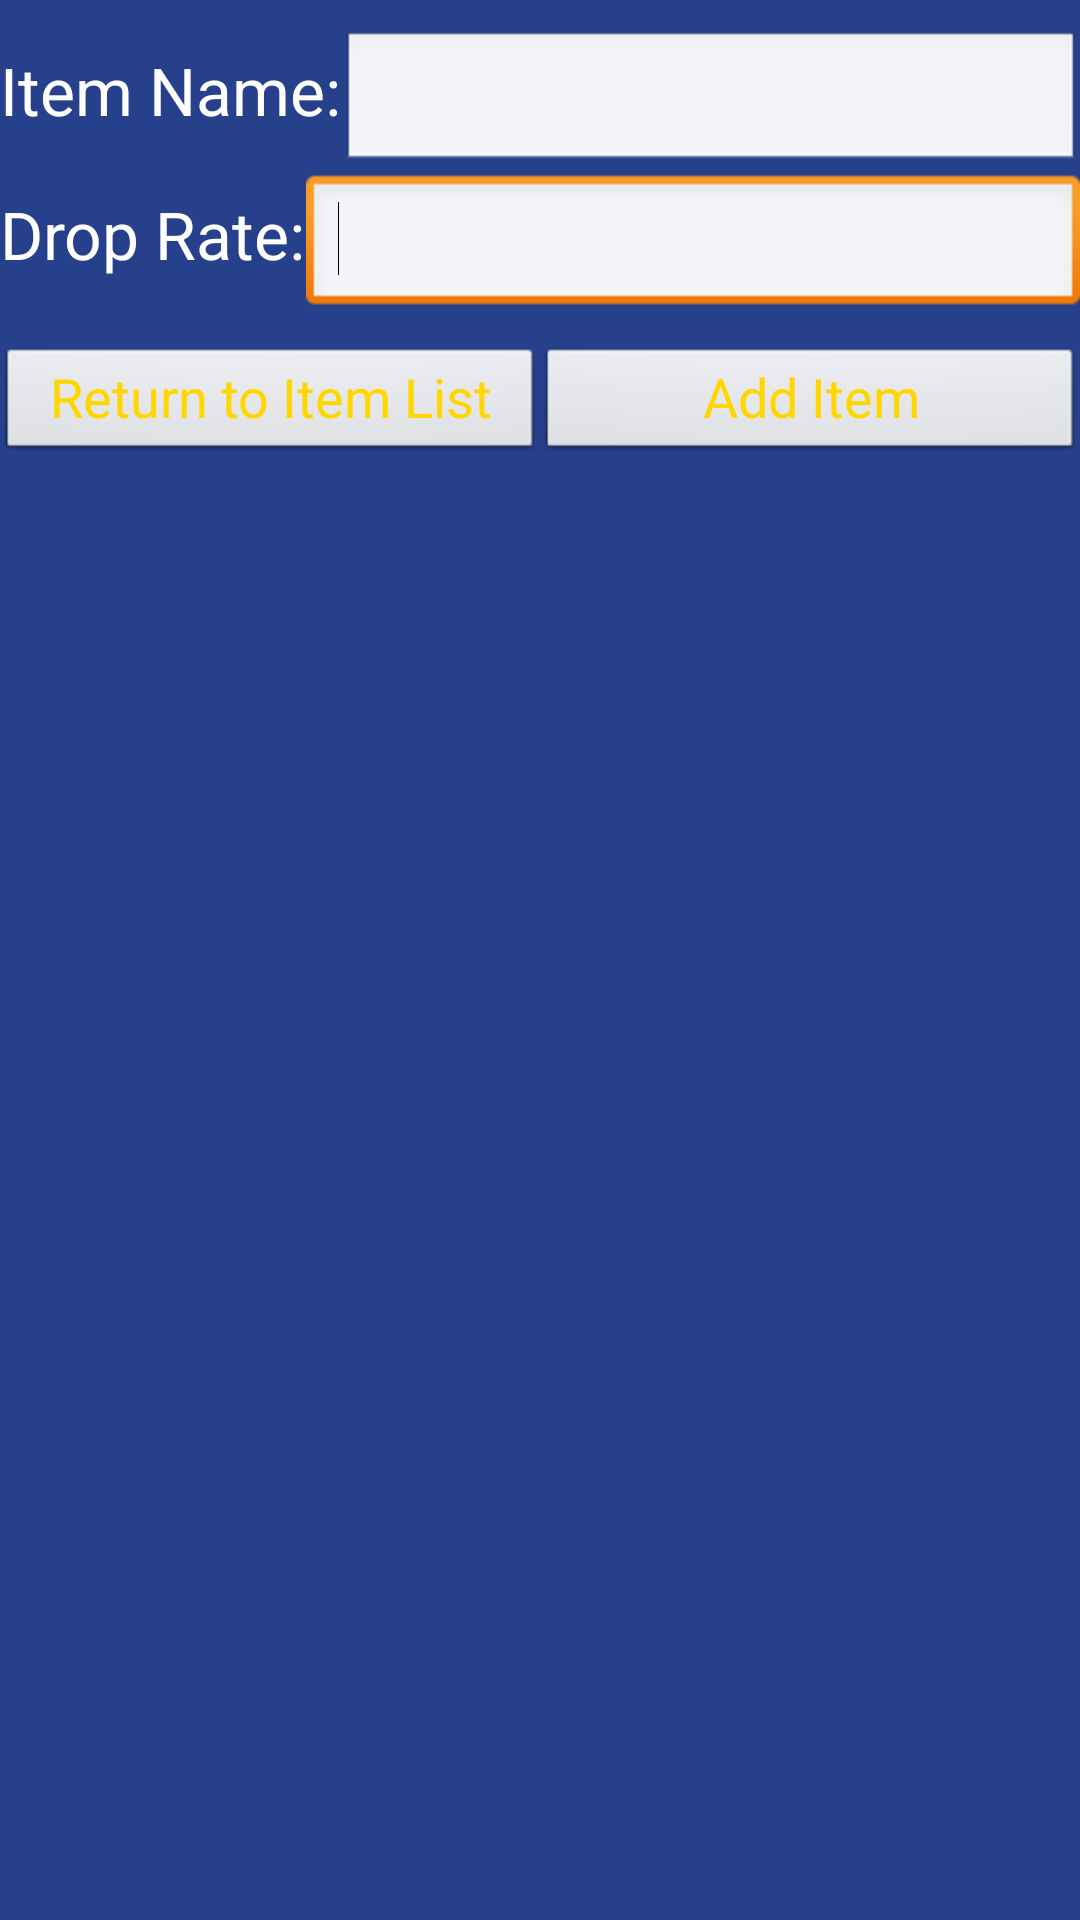

Produce the Android XML layout that renders to this screen, including the resource entries it uses.
<!-- AndroidManifest.xml: application theme AppTheme -->
<!-- res/layout/add_item_layout.xml -->
<?xml version="1.0" encoding="utf-8"?>
<LinearLayout xmlns:android="http://schemas.android.com/apk/res/android"
    android:id="@+id/add_item_linear_layout"
    android:layout_width="match_parent"
    android:layout_height="match_parent"
    android:orientation="vertical" >

    <LinearLayout
        android:layout_width="match_parent"
        android:layout_height="wrap_content"
        android:layout_marginTop="10dp" >

        <TextView
            android:id="@+id/add_item_name_label"
            android:labelFor="@+id/add_item_name_field"
            android:layout_width="wrap_content"
            android:layout_height="wrap_content"
            android:text="@string/item_name"
            android:textAppearance="?android:attr/textAppearanceLarge"
            android:textColor="@color/white" />

        <EditText
            android:id="@+id/add_item_name_field"
            android:layout_width="0dp"
            android:layout_height="wrap_content"
            android:layout_weight="1"
            android:ems="10"
            android:inputType="text" >

            <requestFocus />
        </EditText>

    </LinearLayout>
        <LinearLayout
        android:layout_width="match_parent"
        android:layout_height="wrap_content" >

        <TextView
            android:id="@+id/add_item_drop_rate_label"
            android:labelFor="@+id/add_item_drop_rate_field"
            android:layout_width="wrap_content"
            android:layout_height="wrap_content"
            android:text="@string/drop_rate"
            android:textAppearance="?android:attr/textAppearanceLarge"
            android:textColor="@color/white" />

        <EditText
            android:id="@+id/add_item_drop_rate_field"
            android:layout_width="0dp"
            android:layout_height="wrap_content"
            android:layout_weight="1"
            android:ems="10"
            android:inputType="numberDecimal" >

            <requestFocus />
        </EditText>

    </LinearLayout>

        <LinearLayout
            android:layout_width="match_parent"
            android:layout_height="wrap_content"
            android:layout_marginTop="10dp" >

            <Button
                android:id="@+id/add_item_return_button"
                style="?android:attr/buttonStyleSmall"
                android:layout_width="0dp"
                android:layout_height="wrap_content"
                android:layout_weight="1"
                android:onClick="cancelAddItem"
                android:text="@string/return_to_item_list"
                android:textAppearance="?android:attr/textAppearanceMedium"
                android:textColor="@color/gold" />

            <Button
                android:id="@+id/add_item_add_button"
                style="?android:attr/buttonStyleSmall"
                android:layout_width="0dp"
                android:layout_height="match_parent"
                android:layout_gravity="center_vertical"
                android:layout_weight="1"
                android:onClick="addItem"
                android:text="@string/add_item"
                android:textAppearance="?android:attr/textAppearanceMedium"
                android:textColor="@color/gold" />

        </LinearLayout>

</LinearLayout>
<!-- resources referenced by this layout -->
<resources>
  <color name="gold">#ffd700</color>
  <color name="white">#fff</color>
  <string name="add_item">Add Item</string>
  <string name="drop_rate">Drop Rate:</string>
  <string name="item_name">Item Name:</string>
  <string name="return_to_item_list">Return to Item List</string>
  <style name="AppTheme" parent="AppBaseTheme">
  
  		
  		<item name="android:background">@color/background</item>
  
  	</style>
  <style name="AppBaseTheme" parent="android:Theme.Light">
  
  	
  
  	</style>
  <color name="background">#27408b</color>
</resources>
